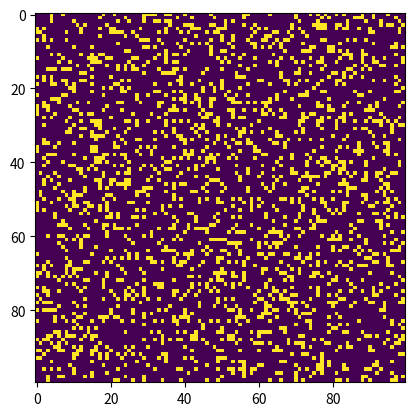

Python code for this plot:
# imports
import argparse
import numpy as np
import matplotlib.pyplot as plt
import matplotlib.animation as animation

# setting up the values for the grid
ON = 255
OFF = 0
vals = [ON, OFF]


def randomGrid(N):
    """grid of NxN random values"""
    return np.random.choice(vals, N * N, p=[0.2, 0.8]).reshape(N, N)


def addGlider(i, j, grid):
    """adds a glider with top left cell at (i, j)"""
    glider = np.array([[0, 0, 255],
                       [255, 0, 255],
                       [0, 255, 255]])
    grid[i:i + 3, j:j + 3] = glider


def addGosperGliderGun(i, j, grid):
    """adds a Gosper Glider Gun with top left
    cell at (i, j)"""
    gun = np.zeros(11 * 38).reshape(11, 38)

    gun[5][1] = gun[5][2] = 255
    gun[6][1] = gun[6][2] = 255

    gun[3][13] = gun[3][14] = 255
    gun[4][12] = gun[4][16] = 255
    gun[5][11] = gun[5][17] = 255
    gun[6][11] = gun[6][15] = gun[6][17] = gun[6][18] = 255
    gun[7][11] = gun[7][17] = 255
    gun[8][12] = gun[8][16] = 255
    gun[9][13] = gun[9][14] = 255

    gun[1][25] = 255
    gun[2][23] = gun[2][25] = 255
    gun[3][21] = gun[3][22] = 255
    gun[4][21] = gun[4][22] = 255
    gun[5][21] = gun[5][22] = 255
    gun[6][23] = gun[6][25] = 255
    gun[7][25] = 255

    gun[3][35] = gun[3][36] = 255
    gun[4][35] = gun[4][36] = 255

    grid[i:i + 11, j:j + 38] = gun


def update(frameNum, img, grid, N):
    # copy grid since we require 8 neighbors
    # for calculation and we go line by line
    newGrid = grid.copy()
    for i in range(N):
        for j in range(N):

            # compute 8-neighbor sum
            # using toroidal boundary conditions - x and y wrap around
            # so that the simulation takes place on a toroidal surface.
            total = int((grid[i, (j - 1) % N] + grid[i, (j + 1) % N] +
                         grid[(i - 1) % N, j] + grid[(i + 1) % N, j] +
                         grid[(i - 1) % N, (j - 1) % N] + grid[(i - 1) % N, (j + 1) % N] +
                         grid[(i + 1) % N, (j - 1) % N] + grid[(i + 1) % N, (j + 1) % N]) / 255)

            # apply Conway's rules
            #f a cell is ON and has fewer than two neighbors that are ON, it turns OFF
            #If a cell is ON and has either two or three neighbors that are ON, it remains ON.
            #If a cell is ON and has more than three neighbors that are ON, it turns OFF.
            #If a cell is OFF and has exactly three neighbors that are ON, it turns O
            if grid[i, j] == ON:
                if (total < 2) or (total > 3):
                    newGrid[i, j] = OFF
            else:
                if total == 3:
                    newGrid[i, j] = ON

    # update data
    img.set_data(newGrid)
    grid[:] = newGrid[:]
    return img,


# main() function
def main():
    # Command line args are in sys.argv[1], sys.argv[2] ..
    # sys.argv[0] is the script name itself and can be ignored
    # parse arguments
    parser = argparse.ArgumentParser(description="Runs Conway's Game of Life simulation.")

    # add arguments
    parser.add_argument('--grid-size', dest='N', required=False)
    parser.add_argument('--mov-file', dest='movfile', required=False)
    parser.add_argument('--interval', dest='interval', required=False)
    parser.add_argument('--glider', action='store_true', required=False)
    parser.add_argument('--gosper', action='store_true', required=False)
    args = parser.parse_args()

    # set grid size
    N = 100
    if args.N and int(args.N) > 8:
        N = int(args.N)

    # set animation update interval
    updateInterval = 50
    if args.interval:
        updateInterval = int(args.interval)

    # declare grid
    grid = np.array([])

    # check if "glider" demo flag is specified
    if args.glider:
        grid = np.zeros(N * N).reshape(N, N)
        addGlider(1, 1, grid)
    elif args.gosper:
        grid = np.zeros(N * N).reshape(N, N)
        addGosperGliderGun(10, 10, grid)

    else:  # populate grid with random on/off -
        # more off than on
        grid = randomGrid(N)

    # set up animation
    fig, ax = plt.subplots()
    img = ax.imshow(grid, interpolation='nearest')
    ani = animation.FuncAnimation(fig, update, fargs=(img, grid, N,),
                                  frames=10,
                                  interval=updateInterval,
                                  save_count=50)

    # # of frames?
    # set output file
    if args.movfile:
        ani.save(args.movfile, fps=30, extra_args=['-vcodec', 'libx264'])

    plt.show()


# call main
if __name__ == '__main__':
    main()
